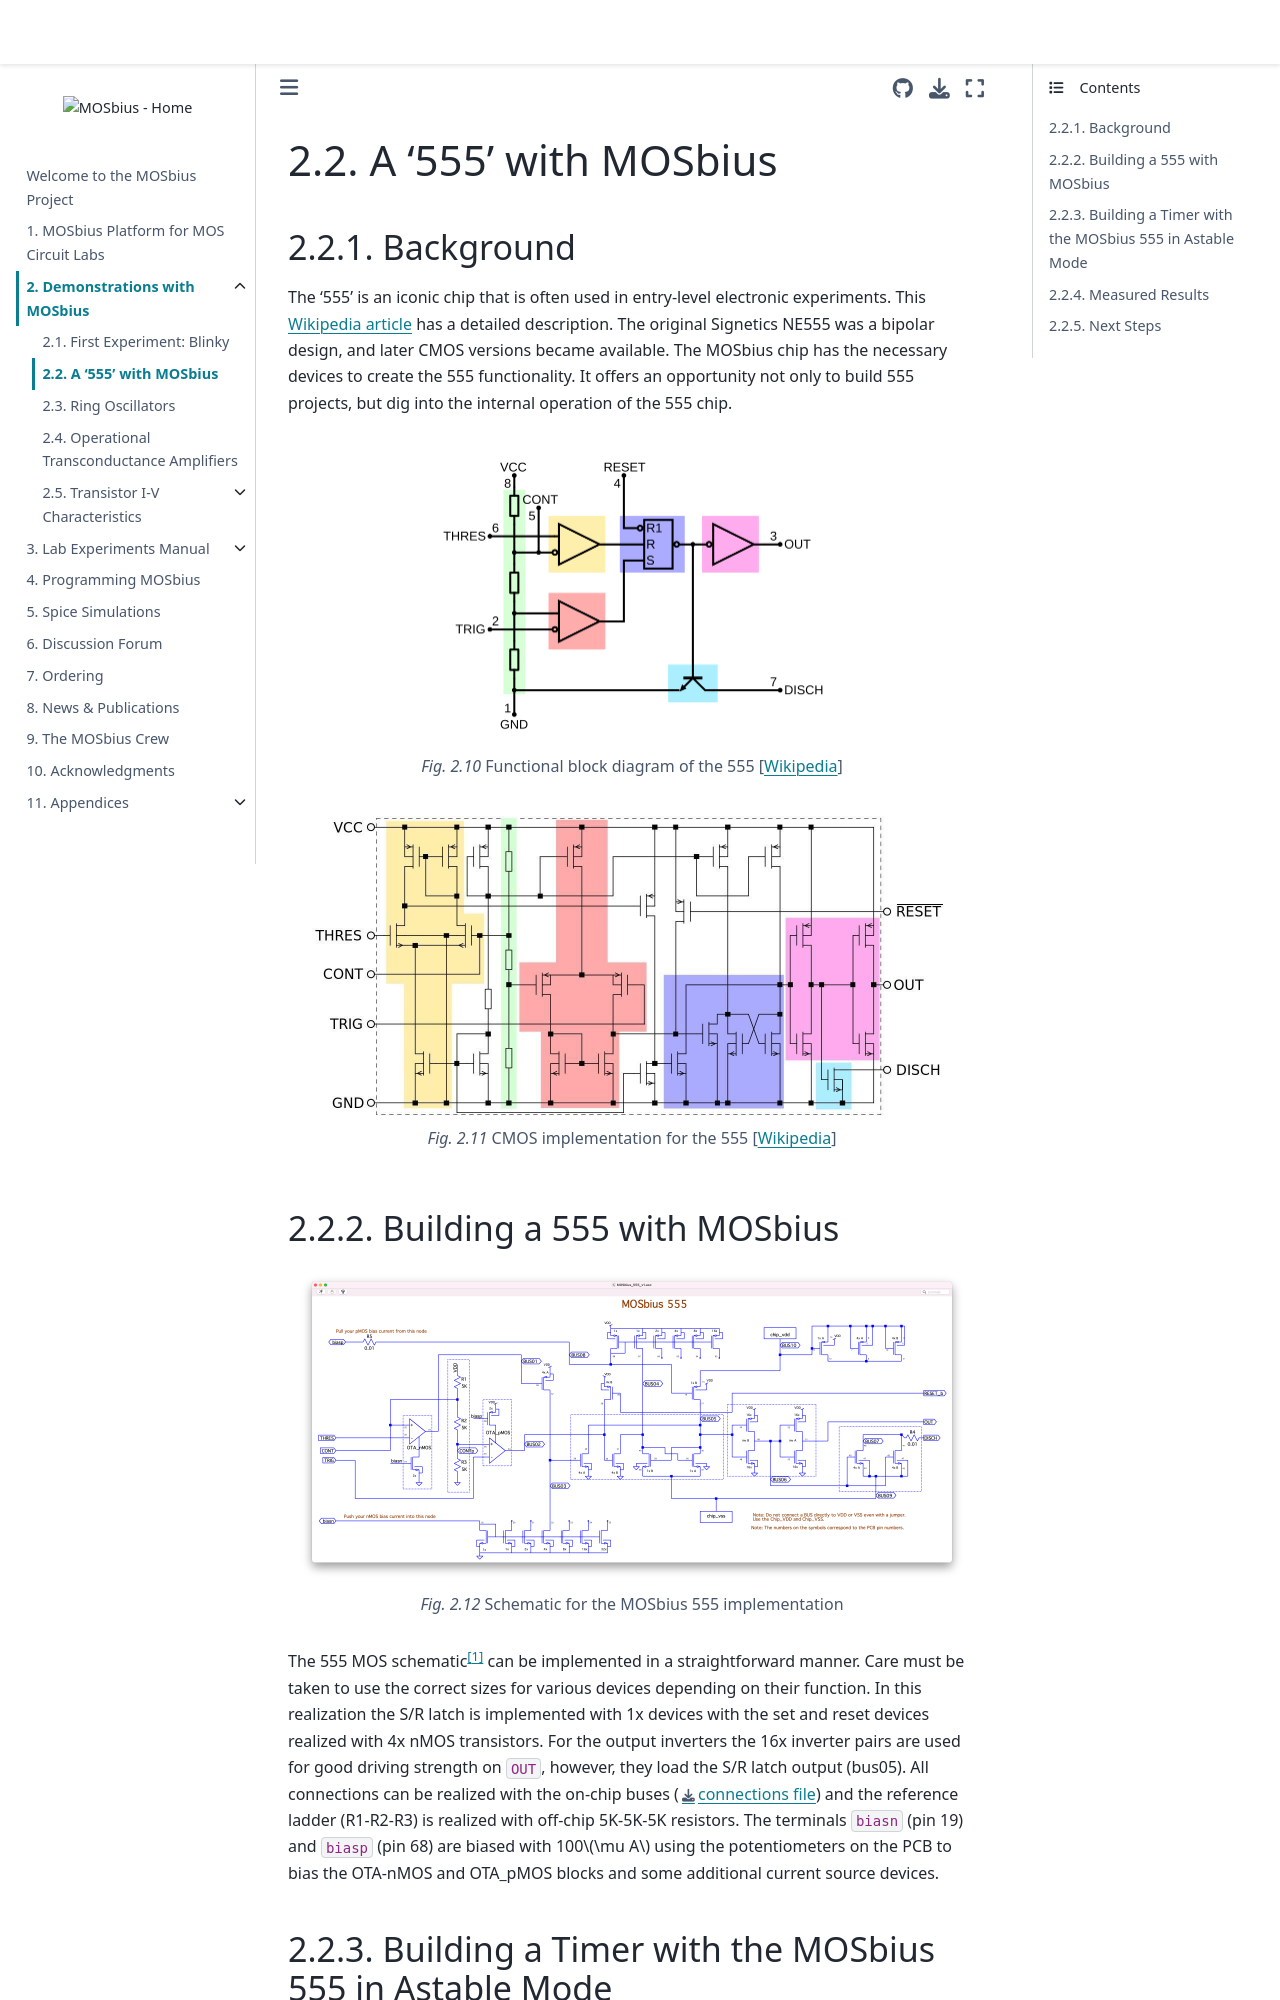

repository: peterkinget/MOSbiusBook · page: 2_chapter_mosbius_555/mosbius_555.html · generator: jekyll

# A '555' with MOSbius

## Background
The '555' is an iconic chip that is often used in entry-level electronic experiments. This [Wikipedia article](https://en.wikipedia.org/wiki/555_timer_IC) has a detailed description. The original Signetics NE555 was a bipolar design, and later CMOS versions became available. The MOSbius chip has the necessary devices to create the 555 functionality. It offers an opportunity not only to build 555 projects, but dig into the internal operation of the 555 chip. 

```{figure} img/NE555_Block_Diagram.png
---
scale: 50%
---
Functional block diagram of the 555 [[Wikipedia](https://en.wikipedia.org/wiki/555_timer_IC)]
```

```{figure} img/MOS_555_from_wikipedia.jpg
---
scale: 50%
---
CMOS implementation for the 555 [[Wikipedia](https://en.wikipedia.org/wiki/555_timer_IC)]
```

## Building a 555 with MOSbius

```{figure} img/MOSbius_555_v1_schematic.png
---
scale: 25%
align: center
---
Schematic for the MOSbius 555 implementation
```

The 555 MOS schematic[^1] can be implemented in a straightforward manner. Care must be taken to use the correct sizes for various devices depending on their function. In this realization the S/R latch is implemented with 1x devices with the set and reset devices realized with 4x nMOS transistors. For the output inverters the 16x inverter pairs are used for good driving strength on `OUT`, however, they load the S/R latch output (bus05). All connections can be realized with the on-chip buses ([connections file](img/MOSbius_555_v1.json)) and the reference ladder (R1-R2-R3) is realized with off-chip 5K-5K-5K resistors. The terminals `biasn` (pin 19) and `biasp` (pin 68) are biased with 100$\mu A$ using the potentiometers on the PCB to bias the OTA-nMOS and OTA_pMOS blocks and some additional current source devices.
